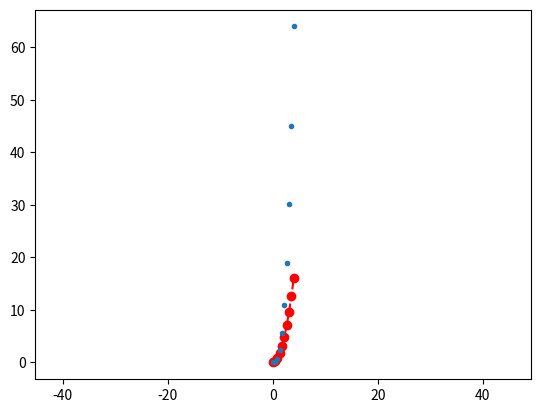
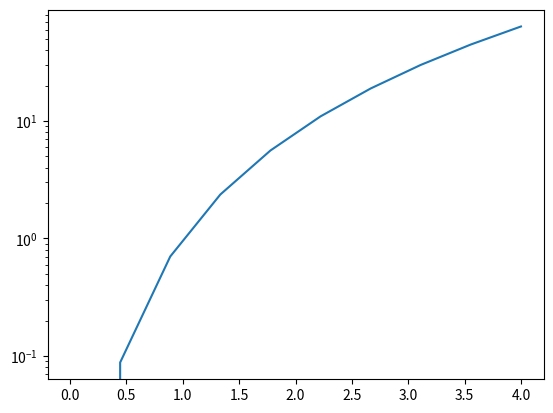

These figures' Python source, in order:
# -*- coding: utf-8 -*-
"""
Created on Fri Oct  2 10:31:08 2020

@author: w'm'h (python3.8)
"""
import numpy as np
import matplotlib.pyplot as plt
num_points = 10
x_min, x_max = 0, 4
x_values = np.linspace(x_min, x_max, num_points)
y_values = x_values**2
# 检查数组长度是否相同
# x_values=np.linspace(x_min,x_max,num_points+1)
assert len(x_values) == len(y_values),\
    "Length-mismatch: {:d} versus {:d}".format(len(x_values), len(y_values))
# plt.plot(数组 x值数组,数组 y值数组)绘制折线图(蓝色，实线，不标识)
# plt.plot(数组 x值数组,数组 y值数组,str 绘图选项)绘制折线图(
# 红色'r'，蓝色'b'，黑色'k'，绿色'g'
# 用点线连接数据点':'，用虚线连接数据点'--'，用实线连接数据点'-'
# 用小点标识数据点'.'，用圆标识数据点'o'，)
# 各种绘图选项可以组合使用，标识写明而连接不写明的不连接，其余不写明的按默认
# 绘制xy坐标平面
# 从第一个参数中取一个数，从第二个参数中取一个数，组成坐标(x值数组与y值数组长度相同)
plt.plot(x_values, y_values, 'r--o')
# 在图中绘制另一条曲线
y_values = x_values**3
plt.plot(x_values, y_values, '.')
# plt.xlim(int 最小值,int 最大值)，plt.xlim(xmax=最大值,xmin=最小值)，plt.xlim([最小值，最大值])，plt.xlim((最小值，最大值))
# plt.ylim同理，修改x轴y轴显示范围
plt.xlim(1, 6)
plt.ylim([1, 70])
# plt.axis(str 调整方式)，同时调整x轴y轴（
# 曲线刚好填满'tight'、两坐标轴使用同一单位长度'equal'
plt.axis('tight')
plt.axis('equal')
# plt.show()一些python环境用来打开图形窗口
plt.show()
# 对数坐标
# plt.semilogy()垂直取对数坐标,y轴单位长度改变且y轴不在均匀，不改变y的值
plt.semilogy()
# plt.semilogy(参数)在xy平面绘制垂直取对数坐标的新折线图，参数与plt.plot()相同
plt.semilogy(x_values, y_values)
# plt.semilogx()与plt.semilogx(参数)同理
# plt.loglog()xy轴同时取对数
# plt.close()关闭窗口
plt.close()
# 获取数组长度
print(len(x_values))
print(np.shape(x_values))
print(x_values.shape[0])

# np.logspace()创建在对数坐标下等距的数组
# plt.scatter()更精细控制图形细节

# 一些图形后台在脚本结束后仍可以通过IPython修改图形
# 如上例，脚本运行结束后，
"""终端中输入
y_values=x_values**3
plt.plot(x_values,y_values)
可删除旧图形，显示新的图形（默认红色）；"""
"""终端中输入
plt.xlim(1,6)或plt.ylim(1,6)或plt.xlim(xmax=6,xmin=1)或plt.xlim([1,6])或plt.xlim((1,6))或plt.ylim...
可调整x轴、y轴的显示范围为1到6；"""
"""终端中输入
plt.axis('tight')
可调整x轴、y轴显示范围为刚好填满；"""
"""终端中输入
plt.axit('equal')
使2条坐标轴使用同一单位长度"""
"""关闭图形窗口方法：
1）点击窗口右上角叉号
2）IPython输入plt.close()关闭当前窗口,plt.close('all')关闭所有窗口"""
